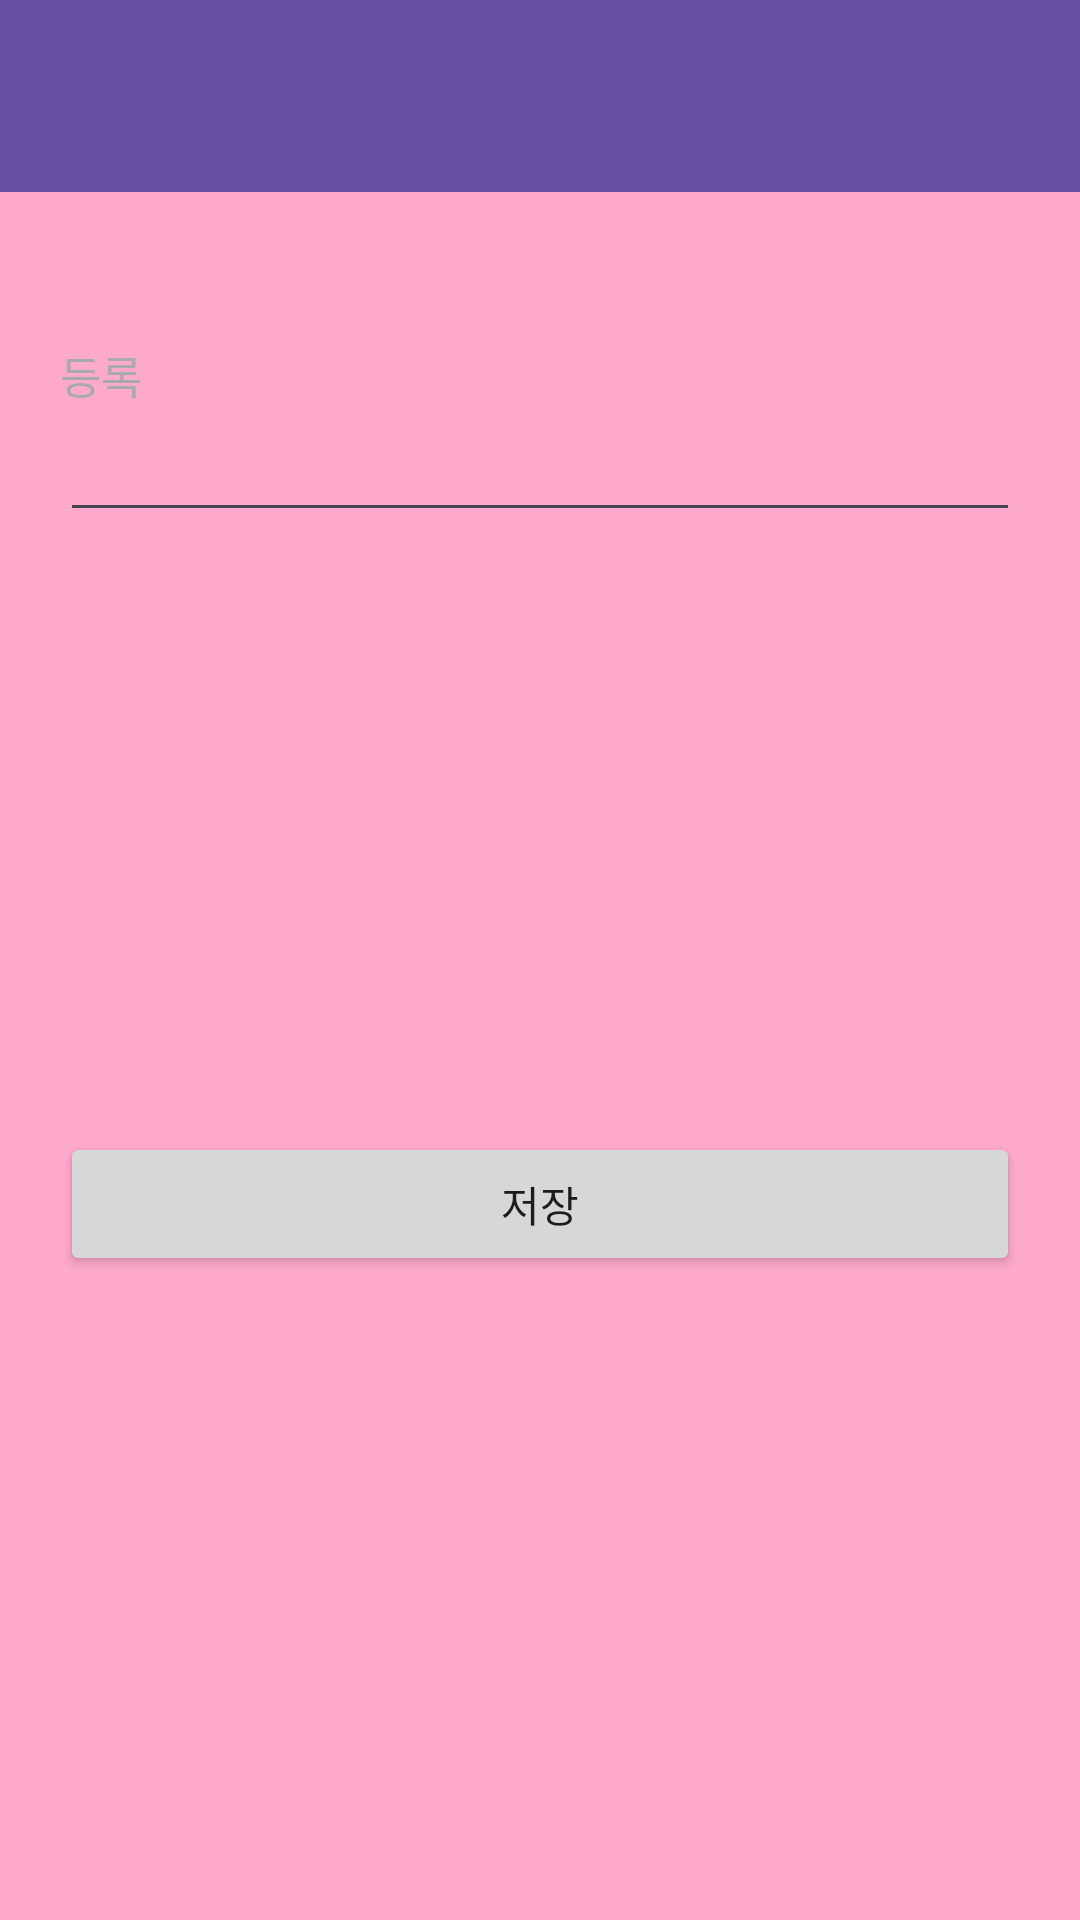

Here is an Android app screen rendered from its layout file. Give the layout XML and the strings, colors and styles it references.
<!-- AndroidManifest.xml: application theme Theme.MyProject -->
<!-- res/layout/activity_add.xml -->
<?xml version="1.0" encoding="utf-8"?>
<LinearLayout xmlns:android="http://schemas.android.com/apk/res/android"
    xmlns:app="http://schemas.android.com/apk/res-auto"
    xmlns:tools="http://schemas.android.com/tools"
    android:layout_width="match_parent"
    android:layout_height="match_parent"
    android:orientation="vertical"
    android:background="#ffaacc">

    <androidx.appcompat.widget.Toolbar
        android:id="@+id/add_toolbar"
        android:layout_width="match_parent"
        android:layout_height="wrap_content"
        android:background="?attr/colorPrimary"/>

    <TextView
        android:layout_width="match_parent"
        android:layout_height="wrap_content"
        android:text="등록"
        android:textSize="15dp"
        android:id="@+id/date"
        android:layout_marginLeft="20dp"
        android:layout_marginRight="20dp"
        android:layout_marginTop="50dp"
        android:textColor="@android:color/darker_gray"/>

    <EditText
        android:id="@+id/add_editView"
        android:layout_width="match_parent"
        android:layout_height="wrap_content"
        android:layout_marginLeft="20dp"
        android:layout_marginRight="20dp"
        android:inputType="text"/>

    <Button
        android:layout_width="match_parent"
        android:layout_height="wrap_content"
        android:layout_marginLeft="20dp"
        android:layout_marginRight="20dp"
        android:text="저장"
        android:id="@+id/btnSave"
        android:layout_marginTop="200dp" />
</LinearLayout>
<!-- resources referenced by this layout -->
<resources>
  <style name="Theme.MyProject" parent="Base.Theme.MyProject" />
  <style name="Base.Theme.MyProject" parent="Theme.Material3.DayNight.NoActionBar">
          
          
      </style>
</resources>
